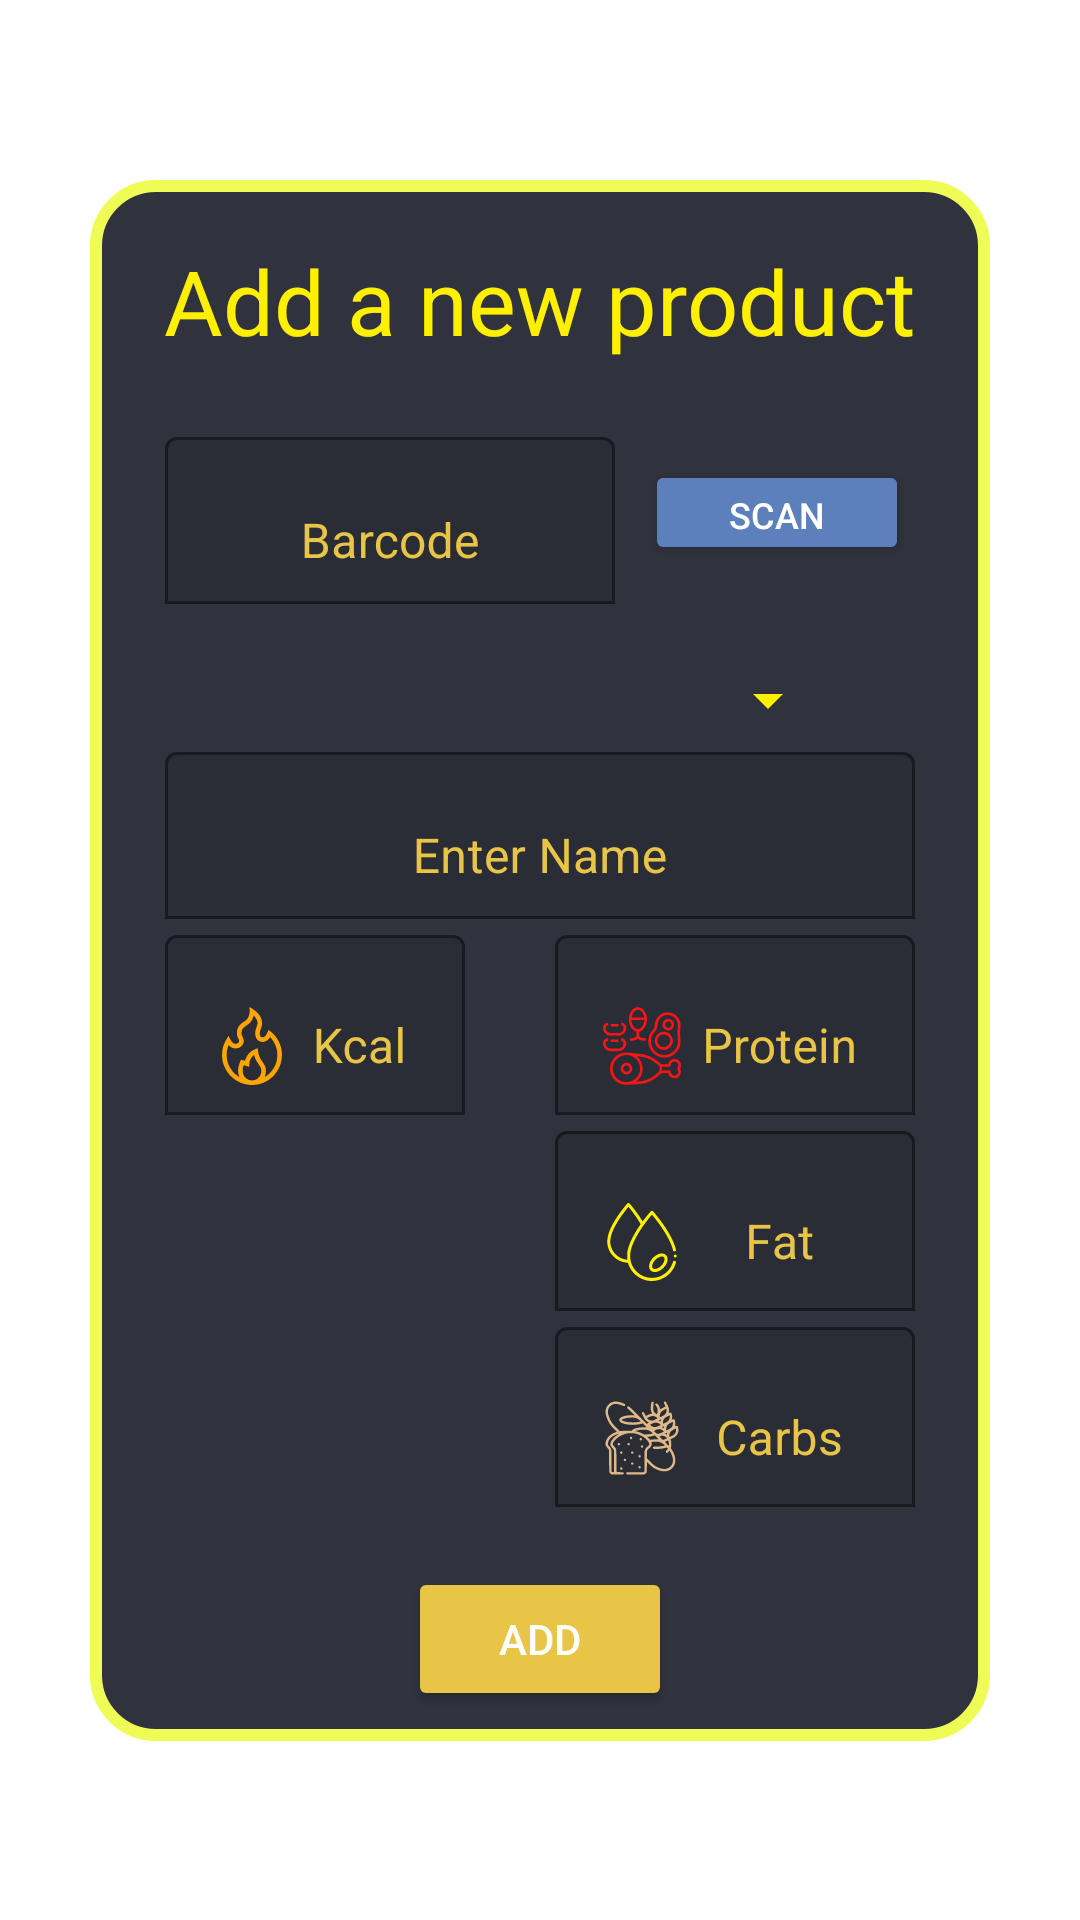

Produce the Android XML layout that renders to this screen, including the resource entries it uses.
<!-- AndroidManifest.xml: application theme Theme.MyApplicationPLS -->
<!-- res/layout/fragment_add_food.xml -->
<?xml version="1.0" encoding="utf-8"?>
<androidx.constraintlayout.widget.ConstraintLayout xmlns:android="http://schemas.android.com/apk/res/android"
    xmlns:app="http://schemas.android.com/apk/res-auto"
    xmlns:tools="http://schemas.android.com/tools"
    android:layout_width="match_parent"
    android:layout_height="match_parent"
    tools:context=".addFoodtoDBFragment">

    

    <LinearLayout
        android:id="@+id/MainWindow"
        android:layout_width="300dp"
        android:layout_height="wrap_content"
        android:orientation="vertical"
        app:layout_constraintBottom_toBottomOf="parent"
        app:layout_constraintEnd_toEndOf="parent"
        app:layout_constraintStart_toStartOf="parent"
        app:layout_constraintTop_toTopOf="parent"
        android:background="@drawable/addproduct_mainwindow">

        <TextView
            android:id="@+id/titleFood"
            android:textColor="#FFEF00"
            android:layout_width="wrap_content"
            android:layout_height="wrap_content"
            android:layout_gravity="center_horizontal"
            android:layout_marginTop="20dp"
            android:text="Add a new product"
            android:textSize="30sp" />

        <LinearLayout
            android:id="@+id/barBox"
            android:layout_width="match_parent"
            android:layout_height="wrap_content"
            android:layout_marginTop="20dp">

            <com.google.android.material.textfield.TextInputLayout
                android:layout_width="wrap_content"
                android:layout_height="wrap_content"
                android:backgroundTint="@color/yellow"
                android:textColorHint="@color/yellow"
                app:boxBackgroundMode="outline"
                app:boxStrokeColor="@color/yellow"

                app:hintTextColor="@color/yellow">

                <EditText
                    android:id="@+id/barCode"
                    android:layout_width="150dp"
                    android:layout_height="match_parent"
                    android:layout_marginLeft="25dp"
                    android:drawableStart="@drawable/baseline_qr_code_scanner_24"
                    android:drawablePadding="2dp"
                    android:drawableTint="#FFEF00"
                    android:gravity="center"
                    android:hint="Barcode"
                    android:inputType="text"
                    android:textColorHint="#FFEF00" />
            </com.google.android.material.textfield.TextInputLayout>

            <Button
                android:id="@+id/btnScan"
                android:layout_width="wrap_content"
                android:layout_height="35dp"
                android:layout_gravity="center"
                android:layout_marginLeft="10dp"
                android:backgroundTint="@color/zagreen"
                android:text="SCAN"
                android:textSize="12sp"
                android:textColor="@color/white"/>
        </LinearLayout>

        <Spinner
            android:id="@+id/categoryFood"
            android:layout_width="200dp"
            android:layout_height="wrap_content"
            android:layout_marginTop="20dp"
            android:layout_gravity="center"
            android:backgroundTint="#FFEF00"
            android:padding="5dp"
            android:gravity="center"/>
        <com.google.android.material.textfield.TextInputLayout
            android:layout_width="match_parent"
            android:layout_height="wrap_content"
            app:hintTextColor="@color/yellow"
            android:textColorHint="@color/yellow"
            app:boxBackgroundMode="outline"
            app:boxStrokeColor="@color/yellow"
            >
        <EditText
            android:id="@+id/ProductName"
            android:inputType="text"
            android:layout_width="match_parent"
            android:layout_height="wrap_content"
            android:layout_marginTop="10dp"
            android:hint="Enter Name"
            android:textColorHint="#FFEF00"
            android:layout_marginLeft="25dp"
            android:layout_marginRight="25dp"
            android:gravity="center"/>
        </com.google.android.material.textfield.TextInputLayout>
        <LinearLayout
            android:id="@+id/ProductBox"
            android:layout_width="match_parent"
            android:layout_height="wrap_content">
            <com.google.android.material.textfield.TextInputLayout
                android:layout_width="wrap_content"
                android:layout_height="wrap_content"
                app:hintTextColor="@color/yellow"
                android:textColorHint="@color/yellow"
                app:boxBackgroundMode="outline"
                android:layout_marginLeft="25dp"
                app:boxStrokeColor="@color/yellow"
                >
            <EditText
    android:id="@+id/kcal"
    android:inputType="numberDecimal"
    android:layout_width="100dp"
    android:layout_height="wrap_content"
                android:drawableStart="@drawable/fire_2985511"
                android:drawablePadding="4dp"
                android:drawableTint="#FFA500"
    android:hint="Kcal"
    android:gravity="center"
    android:layout_gravity="center"
    android:textColorHint="#FFEF00"/>
            </com.google.android.material.textfield.TextInputLayout>
            <LinearLayout
                android:layout_width="match_parent"
                android:layout_height="wrap_content"
                android:orientation="vertical"
                android:layout_marginLeft="5dp"
                android:gravity="center">
                <com.google.android.material.textfield.TextInputLayout
                    android:layout_width="wrap_content"
                    android:layout_height="wrap_content"
                    app:hintTextColor="@color/yellow"
                    android:textColorHint="@color/yellow"
                    app:boxBackgroundMode="outline"
                    app:boxStrokeColor="@color/yellow"
                    >
                <EditText
                    android:id="@+id/Protein"
                    android:inputType="numberDecimal"
                    android:layout_width="120dp"
                    android:layout_height="wrap_content"
                    android:hint="Protein"
                    android:drawableStart="@drawable/meat_669914"
                    android:drawablePadding="4dp"
                    android:drawableTint="#FC1414"
                    android:gravity="center"
                    android:textColorHint="#FFEF00" />
                </com.google.android.material.textfield.TextInputLayout>
                <com.google.android.material.textfield.TextInputLayout
                    android:layout_width="wrap_content"
                    android:layout_height="wrap_content"
                    app:hintTextColor="@color/yellow"
                    android:textColorHint="@color/yellow"
                    app:boxBackgroundMode="outline"
                    app:boxStrokeColor="@color/yellow"
                    >
                <EditText
                    android:id="@+id/Fat"
                    android:inputType="numberDecimal"
                    android:layout_width="120dp"
                    android:layout_height="wrap_content"
                    android:hint="Fat"
                    android:drawableStart="@drawable/trans_fat_2400740"
                    android:drawablePadding="4dp"
                    android:drawableTint="#FFEF00"
                    android:gravity="center"
                    android:textColorHint="#FFEF00" />
                </com.google.android.material.textfield.TextInputLayout>
                <com.google.android.material.textfield.TextInputLayout
                    android:layout_width="wrap_content"
                    android:layout_height="wrap_content"
                    app:hintTextColor="@color/yellow"
                    android:textColorHint="@color/yellow"
                    app:boxBackgroundMode="outline"
                    app:boxStrokeColor="@color/yellow"
                    >
                <EditText
                    android:id="@+id/Carbs"
                    android:inputType="numberDecimal"
                    android:layout_width="120dp"
                    android:layout_height="wrap_content"
                    android:hint="Carbs"
                    android:drawableStart="@drawable/bread_7752089"
                    android:drawablePadding="4dp"
                    android:drawableTint="#DEB887"
                    android:gravity="center"
                    android:textColorHint="#FFEF00" />
                </com.google.android.material.textfield.TextInputLayout>

            </LinearLayout>

        </LinearLayout>

        <Button
            android:id="@+id/addProduct"
            android:layout_width="wrap_content"
            android:layout_height="wrap_content"
            android:layout_marginBottom="10dp"
            android:layout_marginTop="20dp"
            android:backgroundTint="@color/yellow"
            android:text="ADD"
            android:textColor="@color/white"
            android:layout_gravity="center"/>
    </LinearLayout>
</androidx.constraintlayout.widget.ConstraintLayout>
<!-- resources referenced by this layout -->
<resources>
  <color name="white">#FFFFFFFF</color>
  <color name="yellow">#e8c547</color>
  <color name="zagreen">#5c80bc</color>
  <!-- drawable addproduct_mainwindow (drawable) -->
  <?xml version="1.0" encoding="utf-8"?>
  <shape xmlns:android="http://schemas.android.com/apk/res/android">
      <solid android:color="@color/grayTheme" />
      <corners android:radius="20dp" /> 
      <stroke
          android:width="4dp"
          android:color="#EEFC55"/>
  </shape>
  <!-- drawable bread_7752089: vector/xml drawable (drawable, 10611 chars, omitted) -->
  <!-- drawable fire_2985511: vector/xml drawable (drawable, 2346 chars, omitted) -->
  <!-- drawable meat_669914: vector/xml drawable (drawable, 6491 chars, omitted) -->
  <!-- drawable trans_fat_2400740: vector/xml drawable (drawable, 2363 chars, omitted) -->
  <style name="Theme.MyApplicationPLS" parent="Theme.MaterialComponents.DayNight.DarkActionBar">
          
          <item name="colorOnPrimary">@color/white</item>
          
          <item name="colorOnSecondary">@color/yellow</item>
          
          <item name="android:statusBarColor">?attr/colorPrimaryVariant</item>
  
          
      </style>
  <color name="grayTheme">#30323d</color>
</resources>
